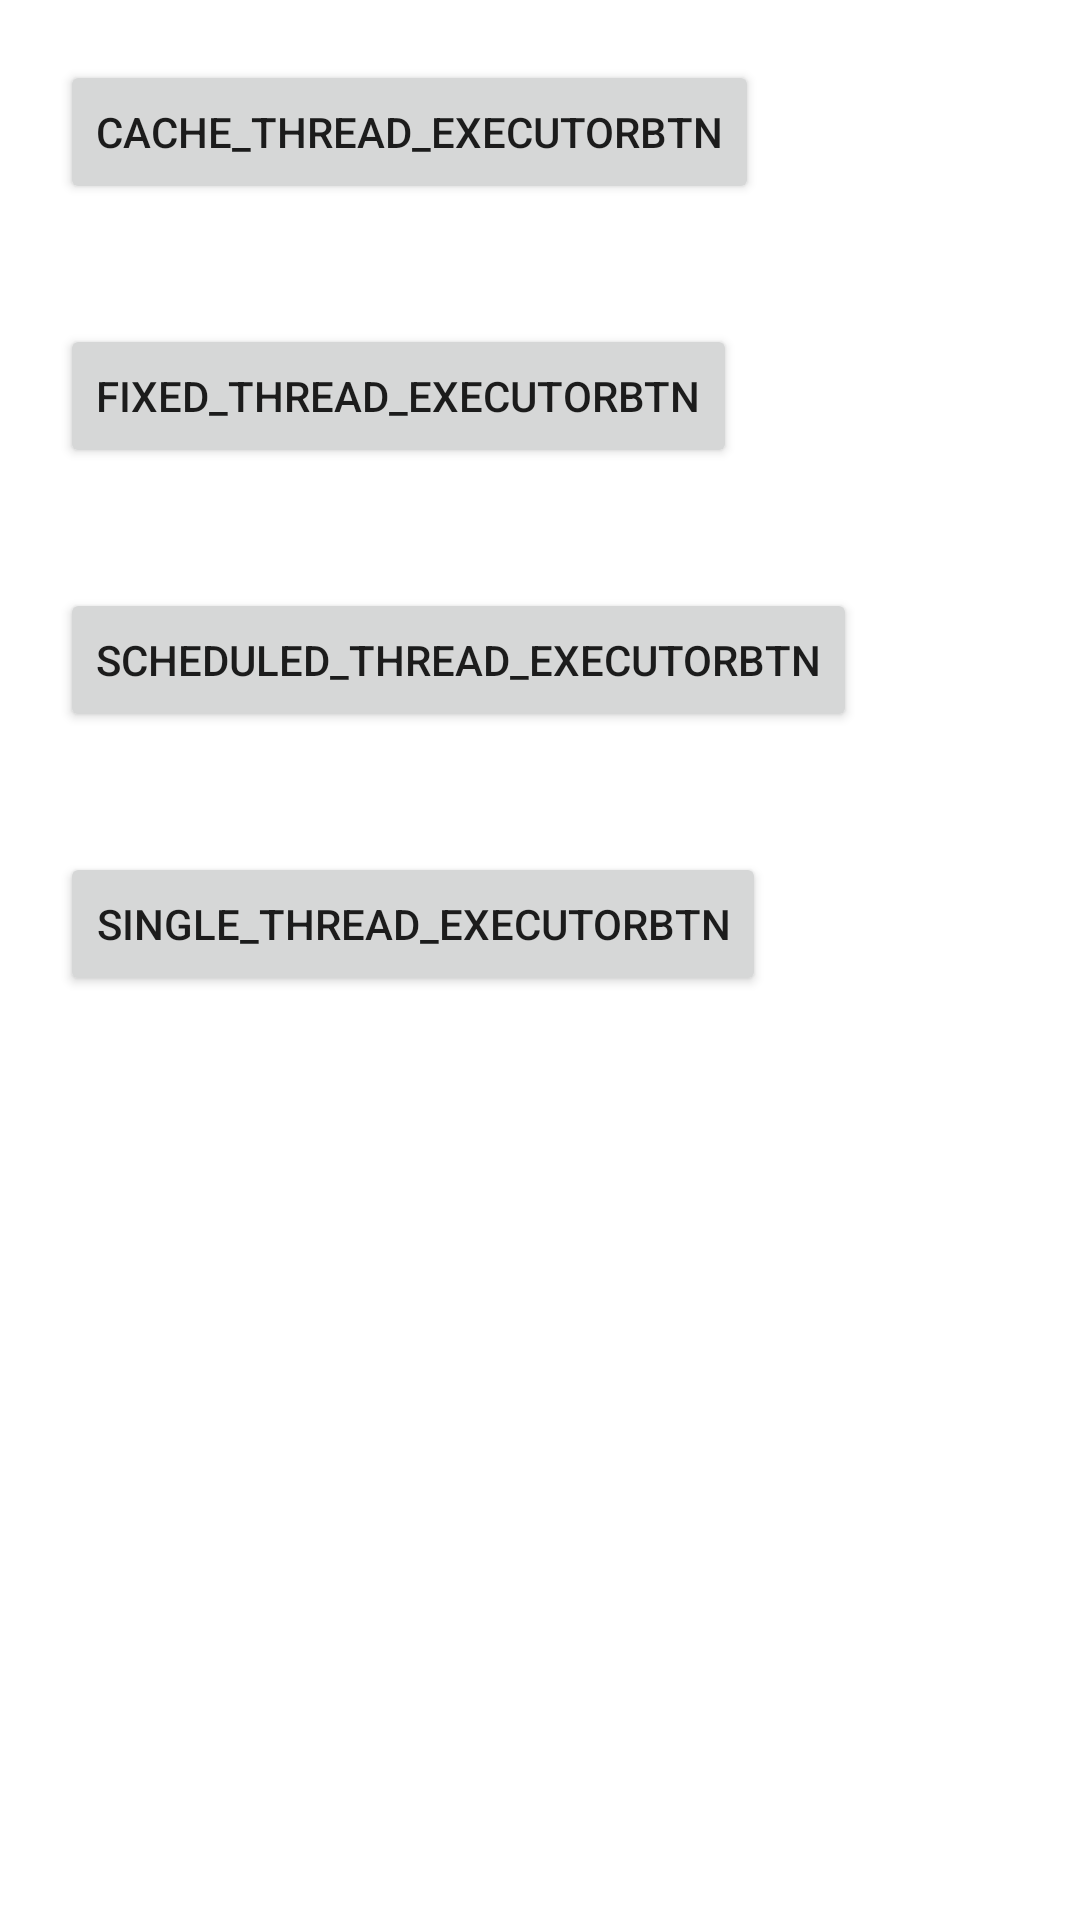

The Android layout XML behind this screen, and the referenced resources:
<!-- AndroidManifest.xml: application theme Theme.Day01 -->
<!-- res/layout/activity_threadpool.xml -->
<?xml version="1.0" encoding="utf-8"?>
<LinearLayout xmlns:android="http://schemas.android.com/apk/res/android"
    android:layout_width="match_parent"
    android:orientation="vertical"
    android:layout_height="match_parent">


    <Button
        android:id="@+id/cache_thread_executorbtn"
        android:layout_width="wrap_content"
        android:layout_height="wrap_content"
        android:layout_margin="20dp"
        android:text="cache_thread_executorbtn" />

    <Button
        android:id="@+id/fixed_thread_executorbtn"
        android:layout_width="wrap_content"
        android:layout_height="wrap_content"
        android:layout_margin="20dp"
        android:text="fixed_thread_executorbtn" />
    <Button
        android:id="@+id/scheduled_thread_executorbtn"
        android:layout_width="wrap_content"
        android:layout_height="wrap_content"
        android:layout_margin="20dp"
        android:text="scheduled_thread_executorbtn" />
    <Button
        android:id="@+id/single_thread_executorbtn"
        android:layout_width="wrap_content"
        android:layout_height="wrap_content"
        android:layout_margin="20dp"
        android:text="single_thread_executorbtn" />

</LinearLayout>
<!-- resources referenced by this layout -->
<resources>
  <style name="Theme.Day01" parent="Theme.MaterialComponents.DayNight.DarkActionBar">
          
          <item name="colorPrimary">@color/purple_500</item>
          <item name="colorPrimaryVariant">@color/purple_700</item>
          <item name="colorOnPrimary">@color/white</item>
          
          <item name="colorSecondary">@color/teal_200</item>
          <item name="colorSecondaryVariant">@color/teal_700</item>
          <item name="colorOnSecondary">@color/black</item>
          
          <item name="android:statusBarColor" tools:targetApi="l">?attr/colorPrimaryVariant</item>
          
      </style>
  <color name="purple_500">#FF6200EE</color>
  <color name="purple_700">#FF3700B3</color>
  <color name="white">#FFFFFFFF</color>
  <color name="teal_200">#FF03DAC5</color>
  <color name="teal_700">#FF018786</color>
  <color name="black">#FF000000</color>
</resources>
